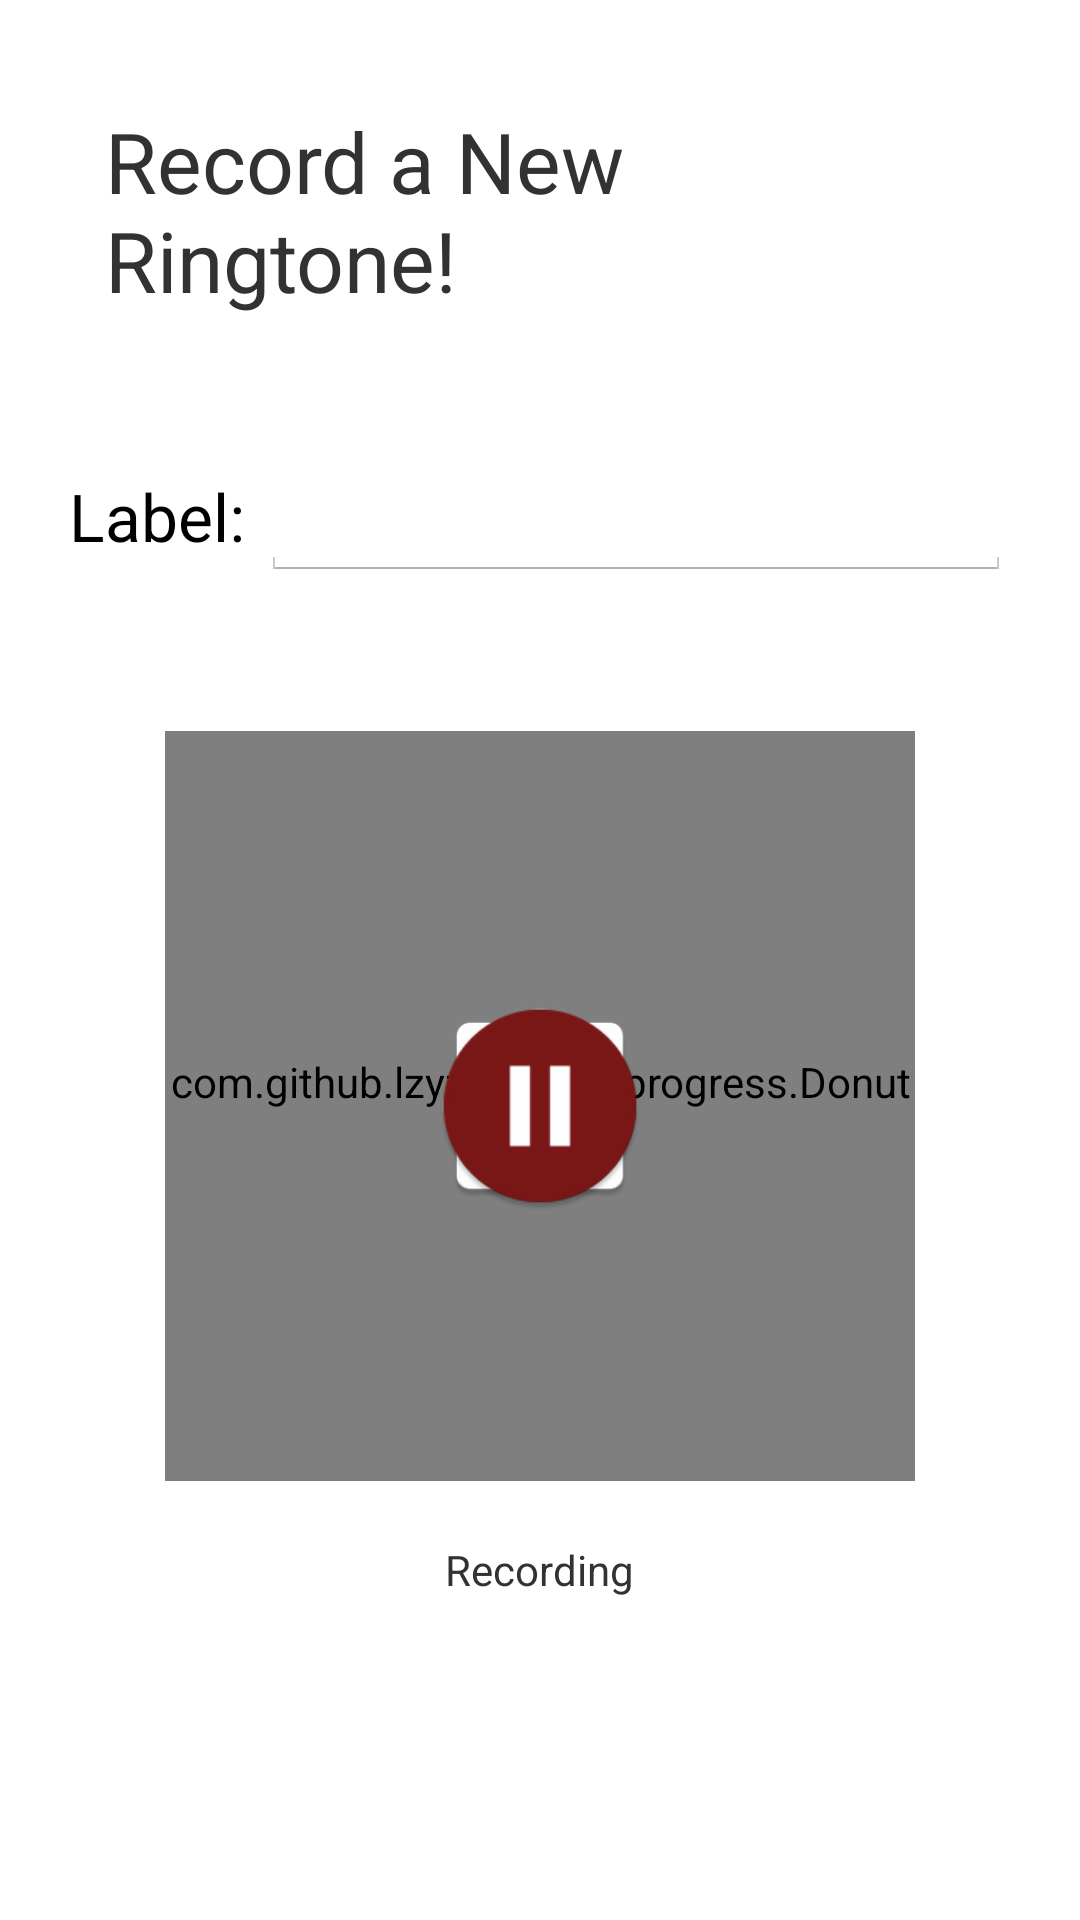

Android layout source for this screen:
<!-- AndroidManifest.xml: application theme android:Theme.Holo.Light.DarkActionBar -->
<!-- res/layout/record_activity.xml -->
<?xml version="1.0" encoding="utf-8"?>
<LinearLayout
    android:padding="16dp"
    xmlns:android="http://schemas.android.com/apk/res/android"
    android:orientation="vertical"
    android:layout_width="match_parent"
    android:layout_height="match_parent">

    <TextView
        android:id="@+id/record_fragment_title"
        android:layout_width="wrap_content"
        android:layout_height="wrap_content"
        android:text="@string/record_fragment_title"
        android:textSize="28sp"
        android:layout_margin="19dp"
        android:layout_gravity="center"/>

    <LinearLayout
        android:layout_width="wrap_content"
        android:layout_height="wrap_content"
        android:orientation="horizontal"
        android:layout_gravity="center"
        android:layout_marginTop="30dp"
        android:layout_marginBottom="50dp">

        <TextView
            android:id="@+id/new_record_label"
            android:text="Label: "
            android:textAppearance="?android:attr/textAppearanceLarge"
            android:layout_width="wrap_content"
            android:layout_height="wrap_content" />

        <EditText
            android:id="@+id/ringtone_label_edittext"
            android:layout_width="250dp"
            android:layout_height="wrap_content" />

    </LinearLayout>

    <RelativeLayout
        android:layout_width="match_parent"
        android:layout_height="wrap_content"
        android:layout_marginBottom="20dp">

        <com.github.lzyzsd.circleprogress.DonutProgress
            android:id="@+id/donut_progress"
            android:layout_centerInParent="true"
            android:layout_width="250dp"
            android:layout_height="250dp" />

        <Button
            android:id="@+id/record_button"
            android:layout_width="70dp"
            android:layout_height="70dp"
            android:layout_centerInParent="true"
            android:background="@drawable/record_btn" />

        <Button
            android:id="@+id/stop_button"
            android:layout_width="70dp"
            android:layout_height="70dp"
            android:layout_centerInParent="true"
            android:background="@drawable/pause_icon" />

    </RelativeLayout>

    <LinearLayout
        android:layout_width="match_parent"
        android:layout_height="wrap_content"
        android:gravity="center">

        <TextView
            android:id="@+id/recording_text"
            android:text="Recording"
            android:layout_width="wrap_content"
            android:layout_height="wrap_content"/>

    </LinearLayout>


</LinearLayout>
<!-- resources referenced by this layout -->
<resources>
  <!-- drawable pause_icon: png bitmap (drawable-xxhdpi, 7927 bytes) -->
  <!-- drawable record_btn: png bitmap (drawable-xhdpi, 4977 bytes) -->
  <string name="record_fragment_title">Record a New Ringtone!</string>
</resources>
